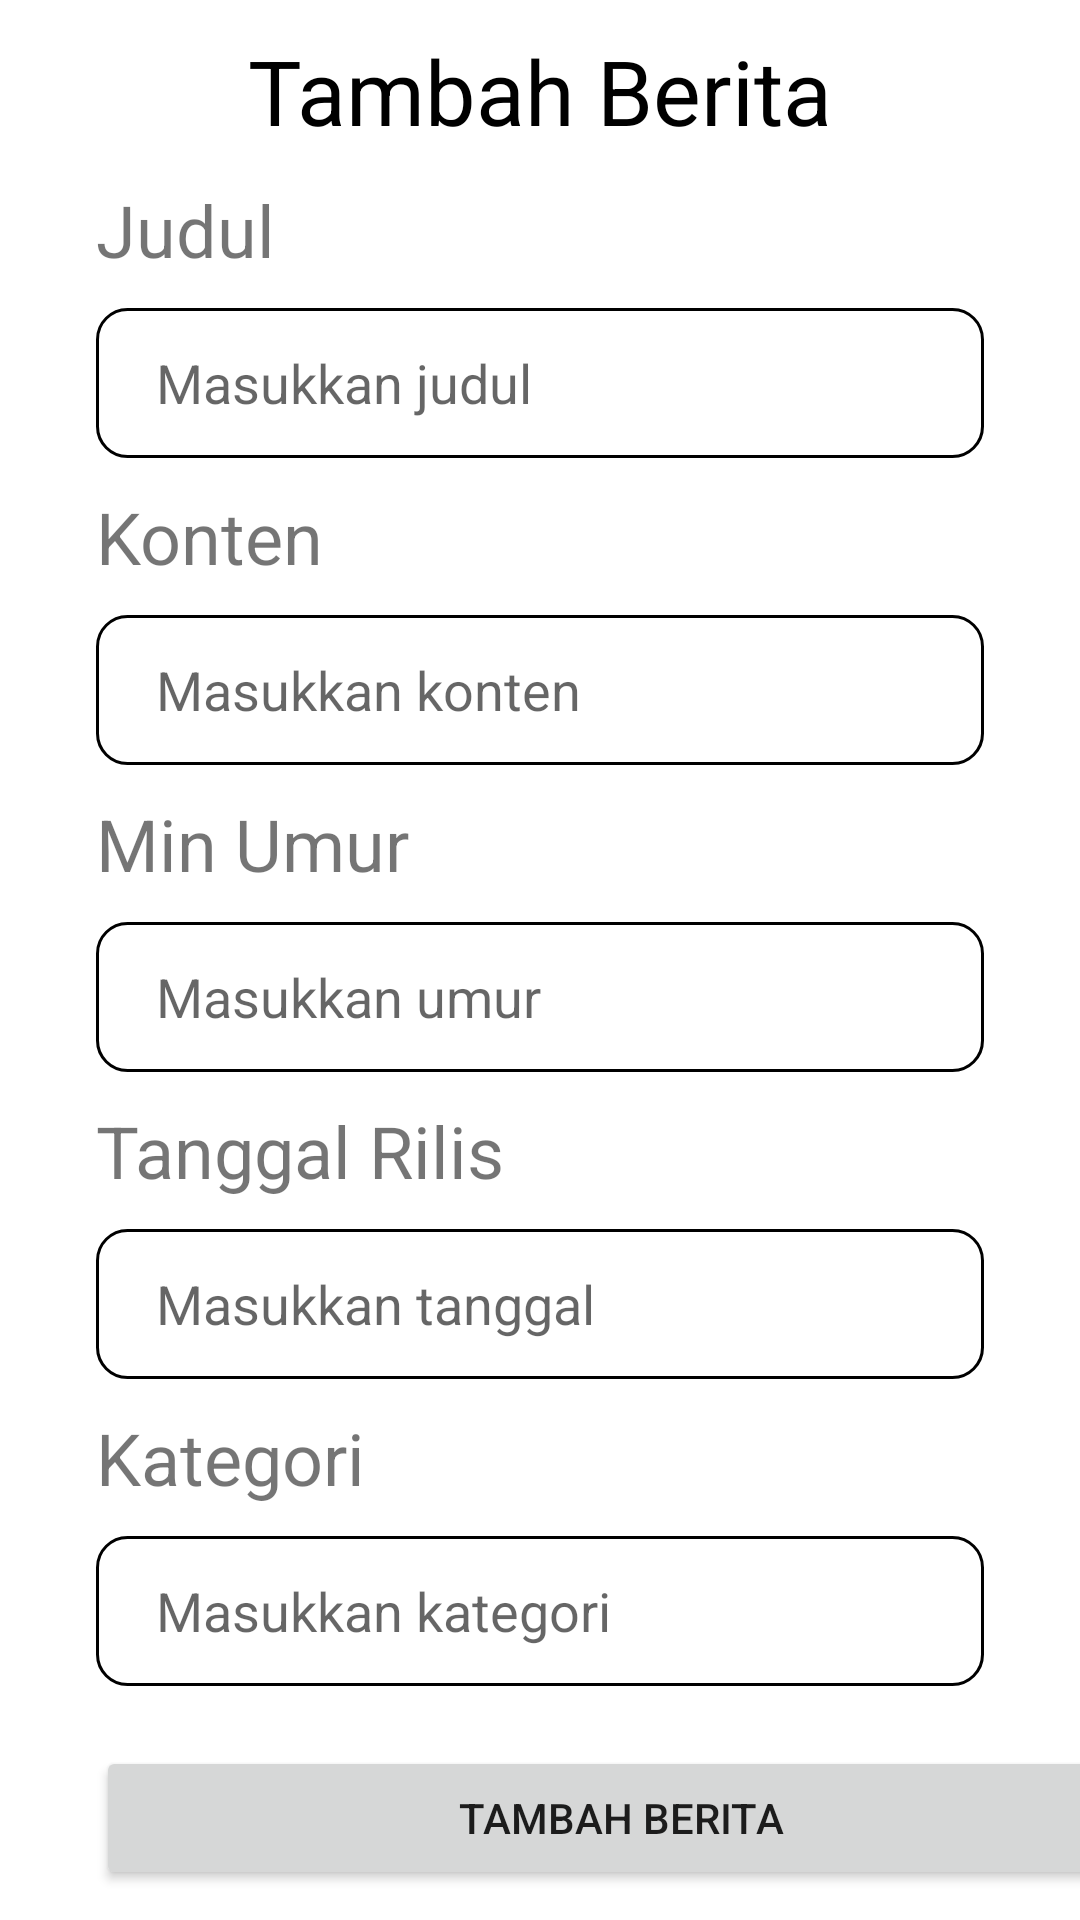

Produce the Android XML layout that renders to this screen, including the resource entries it uses.
<!-- AndroidManifest.xml: application theme Theme.UTS_Login -->
<!-- res/layout/activity_add_berita_form.xml -->
<?xml version="1.0" encoding="utf-8"?>
<LinearLayout xmlns:android="http://schemas.android.com/apk/res/android"
    xmlns:app="http://schemas.android.com/apk/res-auto"
    xmlns:tools="http://schemas.android.com/tools"
    android:layout_width="match_parent"
    android:layout_height="match_parent"
    tools:context=".AddBeritaForm"
    android:orientation="vertical">

    <TextView
        android:layout_width="match_parent"
        android:layout_height="wrap_content"
        android:text="Tambah Berita"
        android:textAlignment="center"
        android:textSize="30dp"
        android:layout_marginTop="10dp"
        android:textColor="@color/black"/>

    <TextView
        android:layout_width="match_parent"
        android:layout_height="wrap_content"
        android:text="Judul"
        android:textSize="24sp"
        android:layout_marginStart="32sp"
        android:layout_marginTop="10dp"/>

    <EditText
        android:id="@+id/inputJudul"
        android:layout_width="match_parent"
        android:layout_height="50dp"
        android:layout_marginStart="32dp"
        android:inputType="text"
        android:layout_marginTop="10dp"
        android:background="@drawable/textbox"
        android:layout_marginEnd="32dp"
        android:hint="Masukkan judul"
        android:paddingLeft="20dp"/>

    <TextView
        android:layout_width="match_parent"
        android:layout_height="wrap_content"
        android:text="Konten"
        android:textSize="24sp"
        android:layout_marginStart="32sp"
        android:layout_marginTop="10dp"/>

    <EditText
        android:id="@+id/inputKonten"
        android:layout_width="match_parent"
        android:layout_height="50dp"
        android:layout_marginStart="32dp"
        android:inputType="text"
        android:layout_marginTop="10dp"
        android:background="@drawable/textbox"
        android:layout_marginEnd="32dp"
        android:hint="Masukkan konten"
        android:paddingLeft="20dp"/>

    <TextView
        android:layout_width="match_parent"
        android:layout_height="wrap_content"
        android:text="Min Umur"
        android:textSize="24sp"
        android:layout_marginStart="32sp"
        android:layout_marginTop="10dp"/>

    <EditText
        android:id="@+id/inputMinUmur"
        android:layout_width="match_parent"
        android:layout_height="50dp"
        android:layout_marginStart="32dp"
        android:inputType="number"
        android:layout_marginTop="10dp"
        android:background="@drawable/textbox"
        android:layout_marginEnd="32dp"
        android:hint="Masukkan umur"
        android:paddingLeft="20dp"/>

    <TextView
        android:layout_width="match_parent"
        android:layout_height="wrap_content"
        android:text="Tanggal Rilis"
        android:textSize="24sp"
        android:layout_marginStart="32sp"
        android:layout_marginTop="10dp"/>

    <EditText
        android:id="@+id/inputTanggalRilis"
        android:layout_width="match_parent"
        android:layout_height="50dp"
        android:layout_marginStart="32dp"
        android:inputType="text"
        android:layout_marginTop="10dp"
        android:background="@drawable/textbox"
        android:layout_marginEnd="32dp"
        android:hint="Masukkan tanggal"
        android:paddingLeft="20dp"/>

    <TextView
        android:layout_width="match_parent"
        android:layout_height="wrap_content"
        android:text="Kategori"
        android:textSize="24sp"
        android:layout_marginStart="32sp"
        android:layout_marginTop="10dp"/>

    <EditText
        android:id="@+id/inputKategori"
        android:layout_width="match_parent"
        android:layout_height="50dp"
        android:layout_marginStart="32dp"
        android:inputType="text"
        android:layout_marginTop="10dp"
        android:background="@drawable/textbox"
        android:layout_marginEnd="32dp"
        android:hint="Masukkan kategori"
        android:paddingLeft="20dp"/>

    <Button
        android:id="@+id/tambah_btn"
        android:layout_width="350dp"
        android:layout_height="wrap_content"
        android:layout_centerHorizontal="true"
        android:layout_marginStart="32dp"
        android:layout_marginTop="20dp"
        android:layout_marginEnd="32dp"
        android:text="Tambah Berita" />


</LinearLayout>
<!-- resources referenced by this layout -->
<resources>
  <!-- drawable textbox (drawable) -->
  <?xml version="1.0" encoding="utf-8"?>
  <shape xmlns:android="http://schemas.android.com/apk/res/android"
      android:shape="rectangle">
      <stroke
          android:width="1dp"
          android:color="@android:color/black" />
      <corners android:radius="10dp"/>
  </shape>
  <style name="Theme.UTS_Login" parent="Theme.MaterialComponents.DayNight.DarkActionBar">
          
          <item name="colorPrimary">@color/purple_500</item>
          <item name="colorPrimaryVariant">@color/purple_700</item>
          <item name="colorOnPrimary">@color/white</item>
          
          <item name="colorSecondary">@color/teal_200</item>
          <item name="colorSecondaryVariant">@color/teal_700</item>
          <item name="colorOnSecondary">@color/black</item>
          
          <item name="android:statusBarColor" tools:targetApi="l">?attr/colorPrimaryVariant</item>
          
      </style>
  <!-- not gathered from this repository: default colours our renderer supplied (Android Studio template values) -->
  <color name="purple_500">#FF6200EE</color>
  <color name="purple_700">#FF3700B3</color>
  <color name="teal_200">#FF03DAC5</color>
  <color name="teal_700">#FF018786</color>
  <color name="black">#FF000000</color>
  <color name="white">#FFFFFFFF</color>
</resources>
